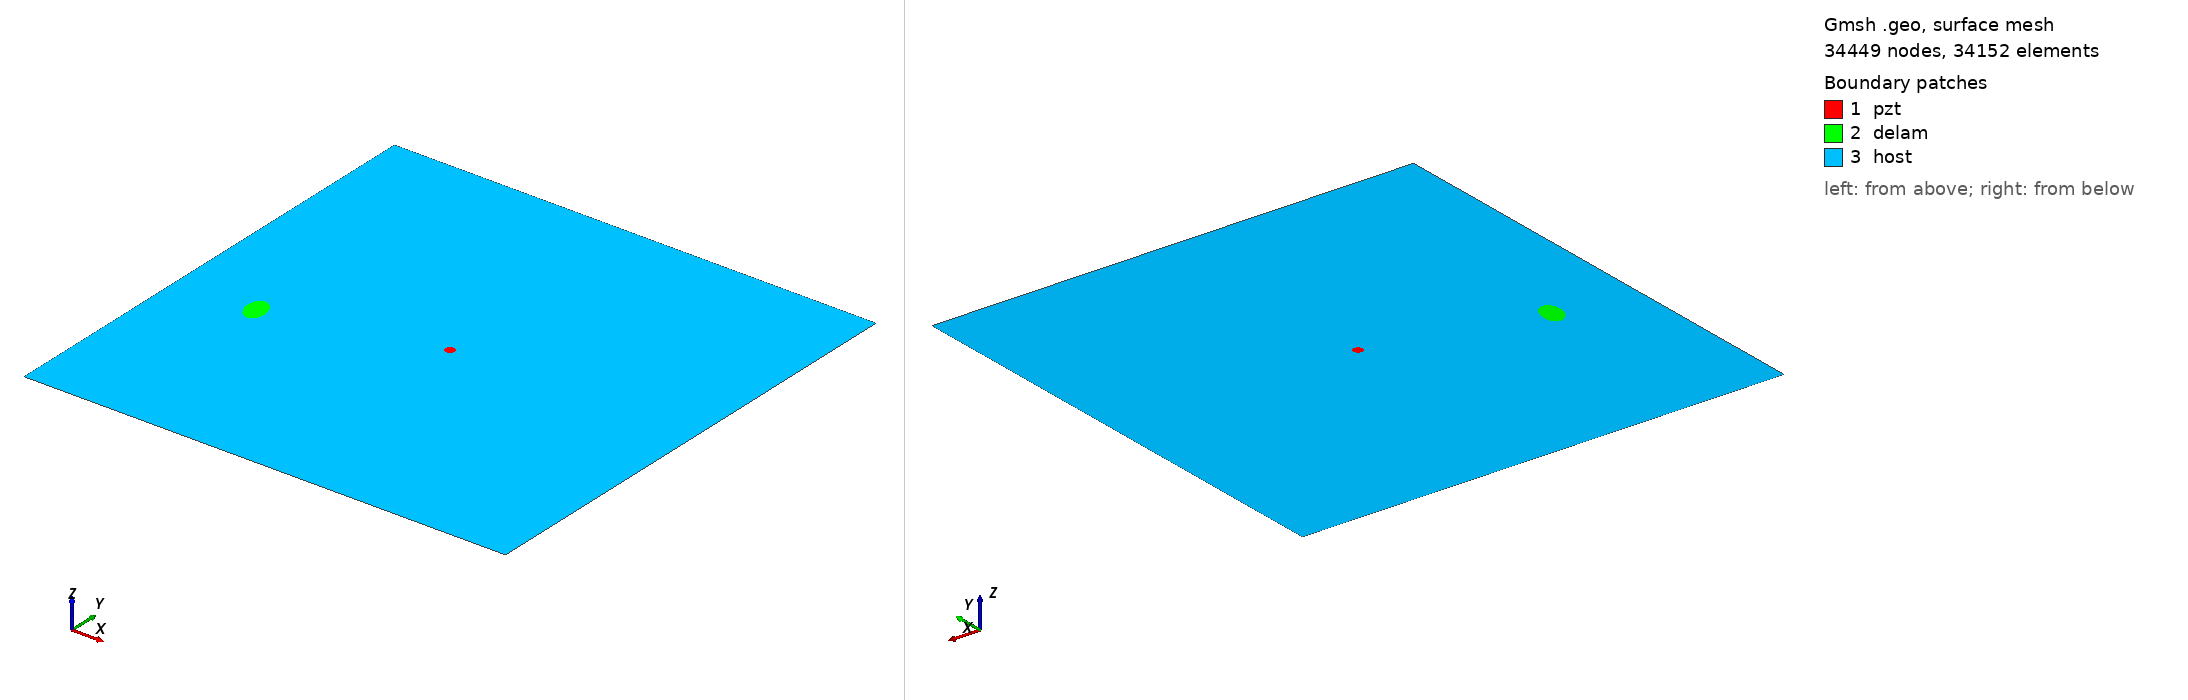

Gmsh geometry script, surface-meshed: 34449 nodes, 34152 surface elements. Boundary patches (legend numbers): 1 pzt, 2 delam, 3 host. Left view from above one corner, right view from below the opposite corner. Legend entries are the model's physical surfaces. The drawing asked Gmsh for element sizes between 1% and 20% of the model's largest extent; the script's own settings can give other sizes.

=== m1_rand_single_delam_282.geo (drawn) ===
SetFactory("OpenCASCADE");
L=0.500000; 
W=0.500000; 
a=0.015776; 
b=0.010304; 
x=0.081388; 
y=0.207547; 
alpha=0.582840 *Pi; 
r=0.005000; 
xpzt=0.250000; 
ypzt=0.250000; 
//+
Point(1) = {0, 0, 0, 1.0};
//+
Point(2) = {L, 0, 0, 1.0};
//+
Point(3) = {L, W, 0, 1.0};
//+
Point(4) = {0, W, 0, 1.0};
//+
Line(1) = {1, 2};
//+
Line(2) = {2, 3};
//+
Line(3) = {3, 4};
//+
Line(4) = {4, 1};
//+
Circle(5) = {xpzt, ypzt, -0, r, 0, 2*Pi};
//+
Ellipse(6) = {x, y, -0, a, b, 0, 2*Pi};
//+
Rotate {{0, 0, 1}, {x, y, 0}, alpha} {
  Curve{6}; 
}
//+
Curve Loop(1) = {4, 1, 2, 3};
//+
Curve Loop(2) = {6};
//+
Curve Loop(3) = {5};
//+
Curve Loop(4) = {6};
//+
Curve Loop(5) = {5};
//+
Plane Surface(1) = {5};
//+
Plane Surface(2) = {4};
//+
Plane Surface(3) = {1, 2, 3};
//+
Point(9) = {xpzt, ypzt, 0, 1.0};
//+
Point{9} In Surface {1};// mesh node at centre of pzt
//+
Physical Surface("pzt") = {1};
//+
Physical Surface("delam") = {2};
//+
Physical Surface("host") = {3};

Mesh.Algorithm = 6; // Frontal
Mesh.CharacteristicLengthFactor = 0.068000;
Mesh.CharacteristicLengthMin = 0.001000;
Mesh.CharacteristicLengthMax = 0.200000;
Mesh.RecombineAll = 1; // Apply recombination algorithm
Mesh.SubdivisionAlgorithm = 1; // 1: all quadrangles
Mesh.Smoothing = 1;
